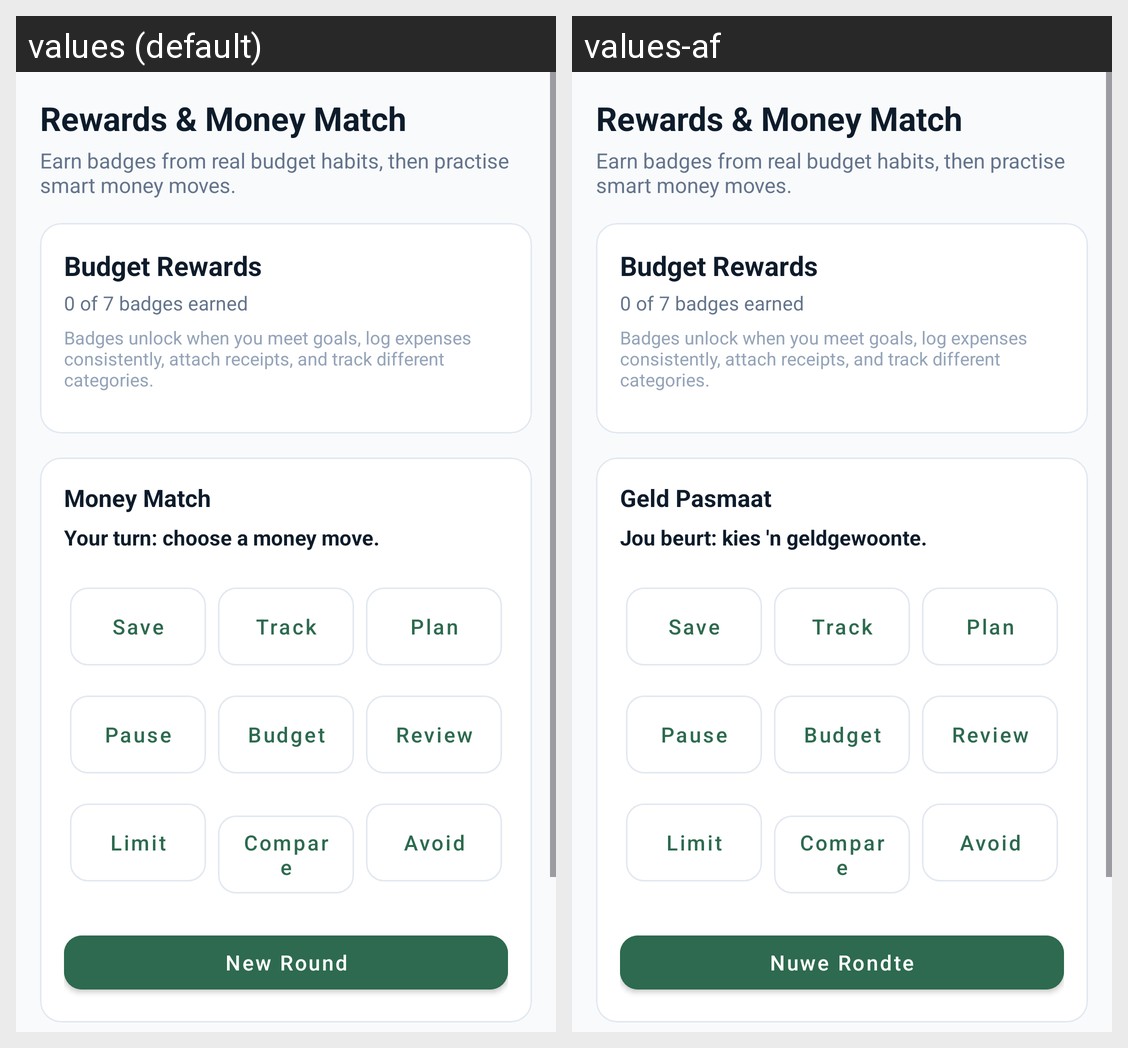

The same Android screen rendered under two of its app's locales, left to right. List the strings drawn on it with the default value and each locale's translation.
Android screen res/layout/fragment_budget_game.xml rendered under 2 locales, left to right: values (default), values-af. Device: Nexus 5 (rendered at 1080×1920; each locale shown at half size, 540×960, under a caption strip naming it); theme Theme.VaultWise.
Strings drawn on this screen, with the default value and each locale's value (text and hints the layout hard-codes, and strings that could not be matched under every locale, appear in the picture but are not listed):

rewards_game_title
  values: Rewards & Money Match
  values-af: Rewards & Money Match  [not translated; the default value is used]

rewards_game_subtitle
  values: Earn badges from real budget habits, then practise smart money moves.
  values-af: Earn badges from real budget habits, then practise smart money moves.  [not translated; the default value is used]

rewards_title
  values: Budget Rewards
  values-af: Budget Rewards  [not translated; the default value is used]

reward_summary_default
  values: 0 of 7 badges earned
  values-af: 0 of 7 badges earned  [not translated; the default value is used]

rewards_explanation
  values: Badges unlock when you meet goals, log expenses consistently, attach receipts, and track different categories.
  values-af: Badges unlock when you meet goals, log expenses consistently, attach receipts, and track different categories.  [not translated; the default value is used]

money_match_title
  values: Money Match
  values-af: Geld Pasmaat

money_match_turn
  values: Your turn: choose a money move.
  values-af: Jou beurt: kies 'n geldgewoonte.

money_match_reset
  values: New Round
  values-af: Nuwe Rondte
